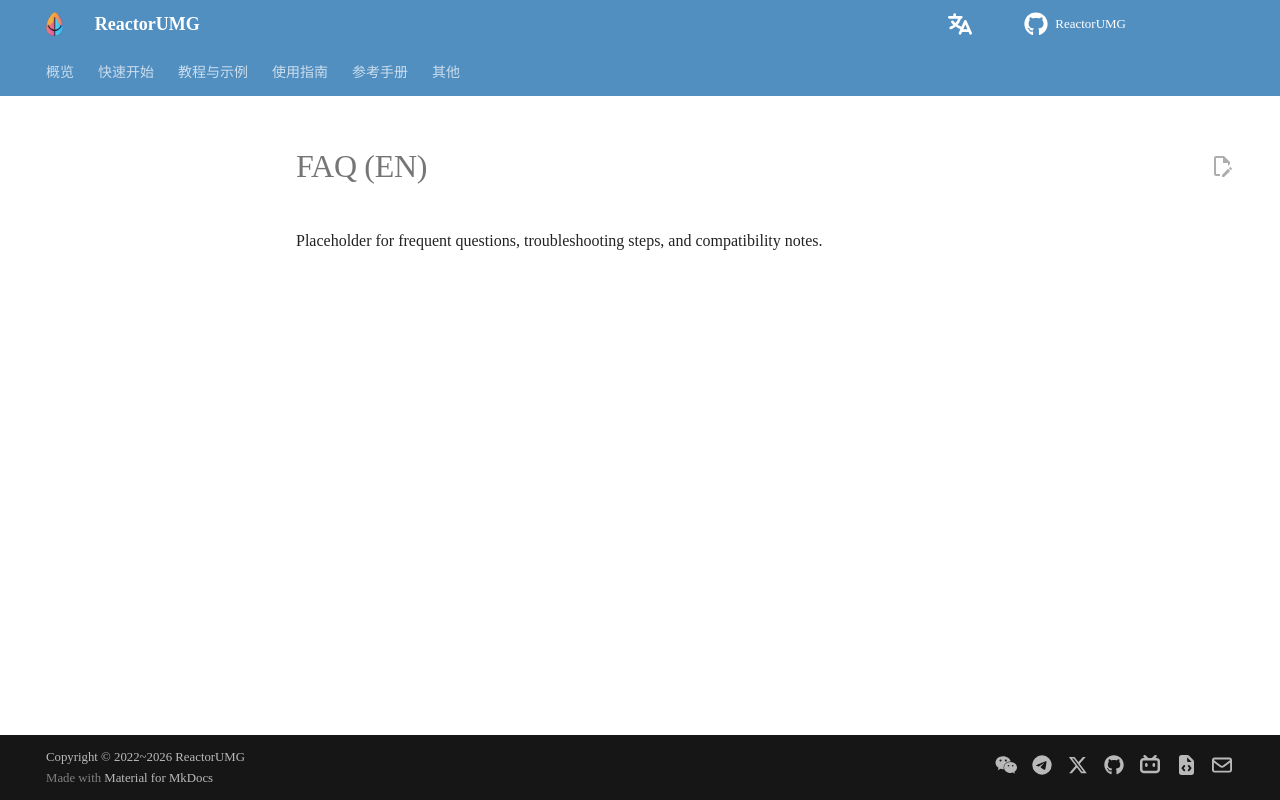

repository: Caleb196x/ReactorUMGOnlineDoc · page: en/faq/index.html · generator: mkdocs

# FAQ (EN)

Placeholder for frequent questions, troubleshooting steps, and compatibility notes.
